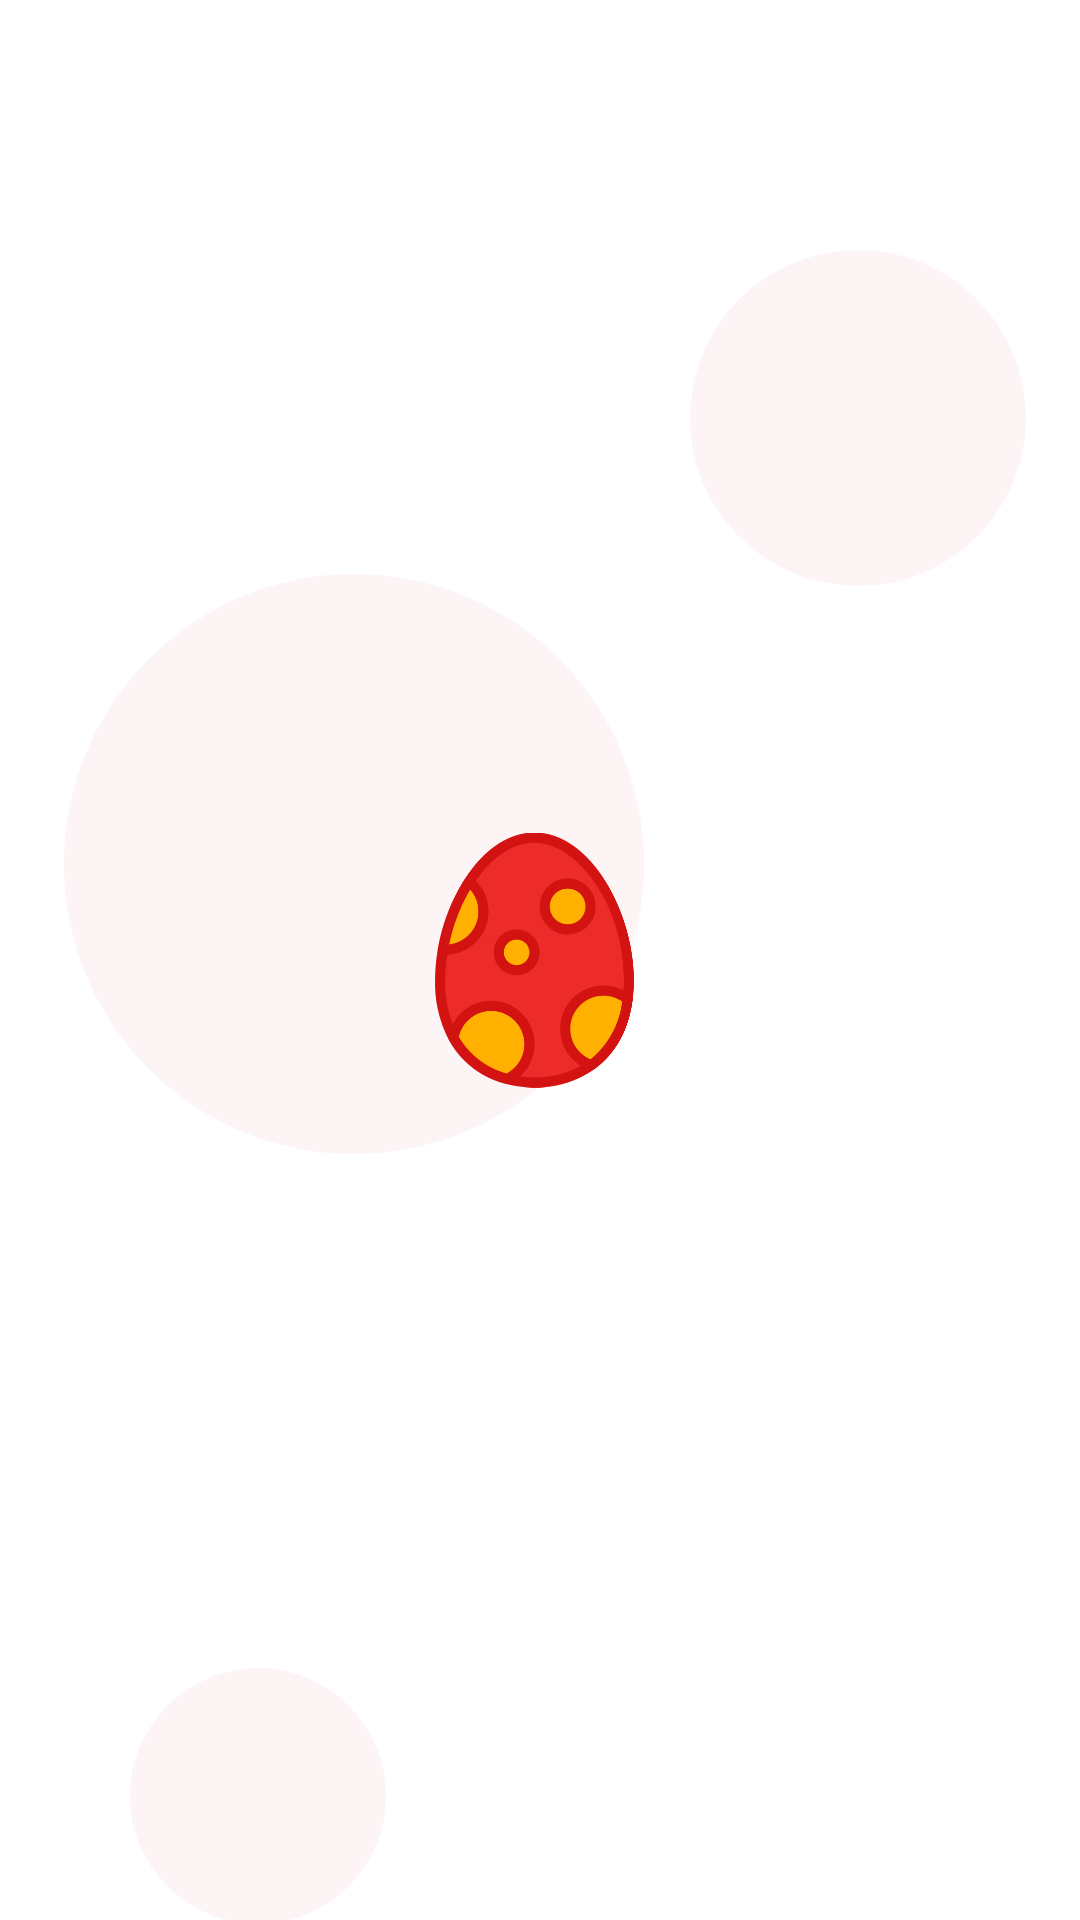

Write the Android layout XML for this screen, with the resource values it uses.
<!-- AndroidManifest.xml: application theme Theme.StudyStar -->
<!-- res/layout/activity_splash.xml -->
<?xml version="1.0" encoding="utf-8"?>
<androidx.constraintlayout.widget.ConstraintLayout xmlns:android="http://schemas.android.com/apk/res/android"
    xmlns:app="http://schemas.android.com/apk/res-auto"
    xmlns:tools="http://schemas.android.com/tools"
    android:layout_width="match_parent"
    android:layout_height="match_parent"
    android:background="@drawable/circle_bg"
    tools:context=".SplashActivity">

    <ImageView
        android:id="@+id/egg"
        android:layout_width="100dp"
        android:layout_height="100dp"
        android:paddingLeft="15dp"
        app:layout_constraintBottom_toBottomOf="parent"
        app:layout_constraintEnd_toEndOf="parent"
        app:layout_constraintStart_toStartOf="parent"
        app:layout_constraintTop_toTopOf="parent"
        app:srcCompat="@drawable/egg" />

</androidx.constraintlayout.widget.ConstraintLayout>
<!-- resources referenced by this layout -->
<resources>
  <!-- drawable circle_bg (drawable) -->
  <vector xmlns:android="http://schemas.android.com/apk/res/android"
      android:width="540dp"
      android:height="960dp"
      android:viewportWidth="540"
      android:viewportHeight="960">
    <path
        android:pathData="M0,0h540v960h-540z"
        android:fillColor="#ffffff"/>
    <path
        android:pathData="M177,432m-145,0a145,145 0,1 1,290 0a145,145 0,1 1,-290 0"
        android:fillColor="#FDF4F5"/>
    <path
        android:pathData="M129,898m-64,0a64,64 0,1 1,128 0a64,64 0,1 1,-128 0"
        android:fillColor="#FDF4F5"/>
    <path
        android:pathData="M429,209m-84,0a84,84 0,1 1,168 0a84,84 0,1 1,-168 0"
        android:fillColor="#FDF4F5"/>
  </vector>
  <!-- drawable egg: png bitmap (drawable, 53747 bytes) -->
  <style name="Theme.StudyStar" parent="Theme.AppCompat.Light.NoActionBar">
          
  
  
  
  
          
  
  
  
          
  
          
  
          <item name="colorPrimary">@color/color2</item>
          <item name="colorPrimaryVariant">@color/color2</item>
          <item name="colorOnPrimary">@color/white</item>
          
          <item name="colorSecondary">@color/color3</item>
          <item name="colorSecondaryVariant">@color/teal_700</item>
          <item name="colorOnSecondary">@color/black</item>
          
          <item name="android:statusBarColor">?attr/colorPrimaryVariant</item>
          
      </style>
  <!-- not gathered from this repository: default colours our renderer supplied (Android Studio template values) -->
  <color name="teal_700">#FF018786</color>
  <color name="black">#FF000000</color>
  <color name="white">#FFFFFFFF</color>
</resources>
